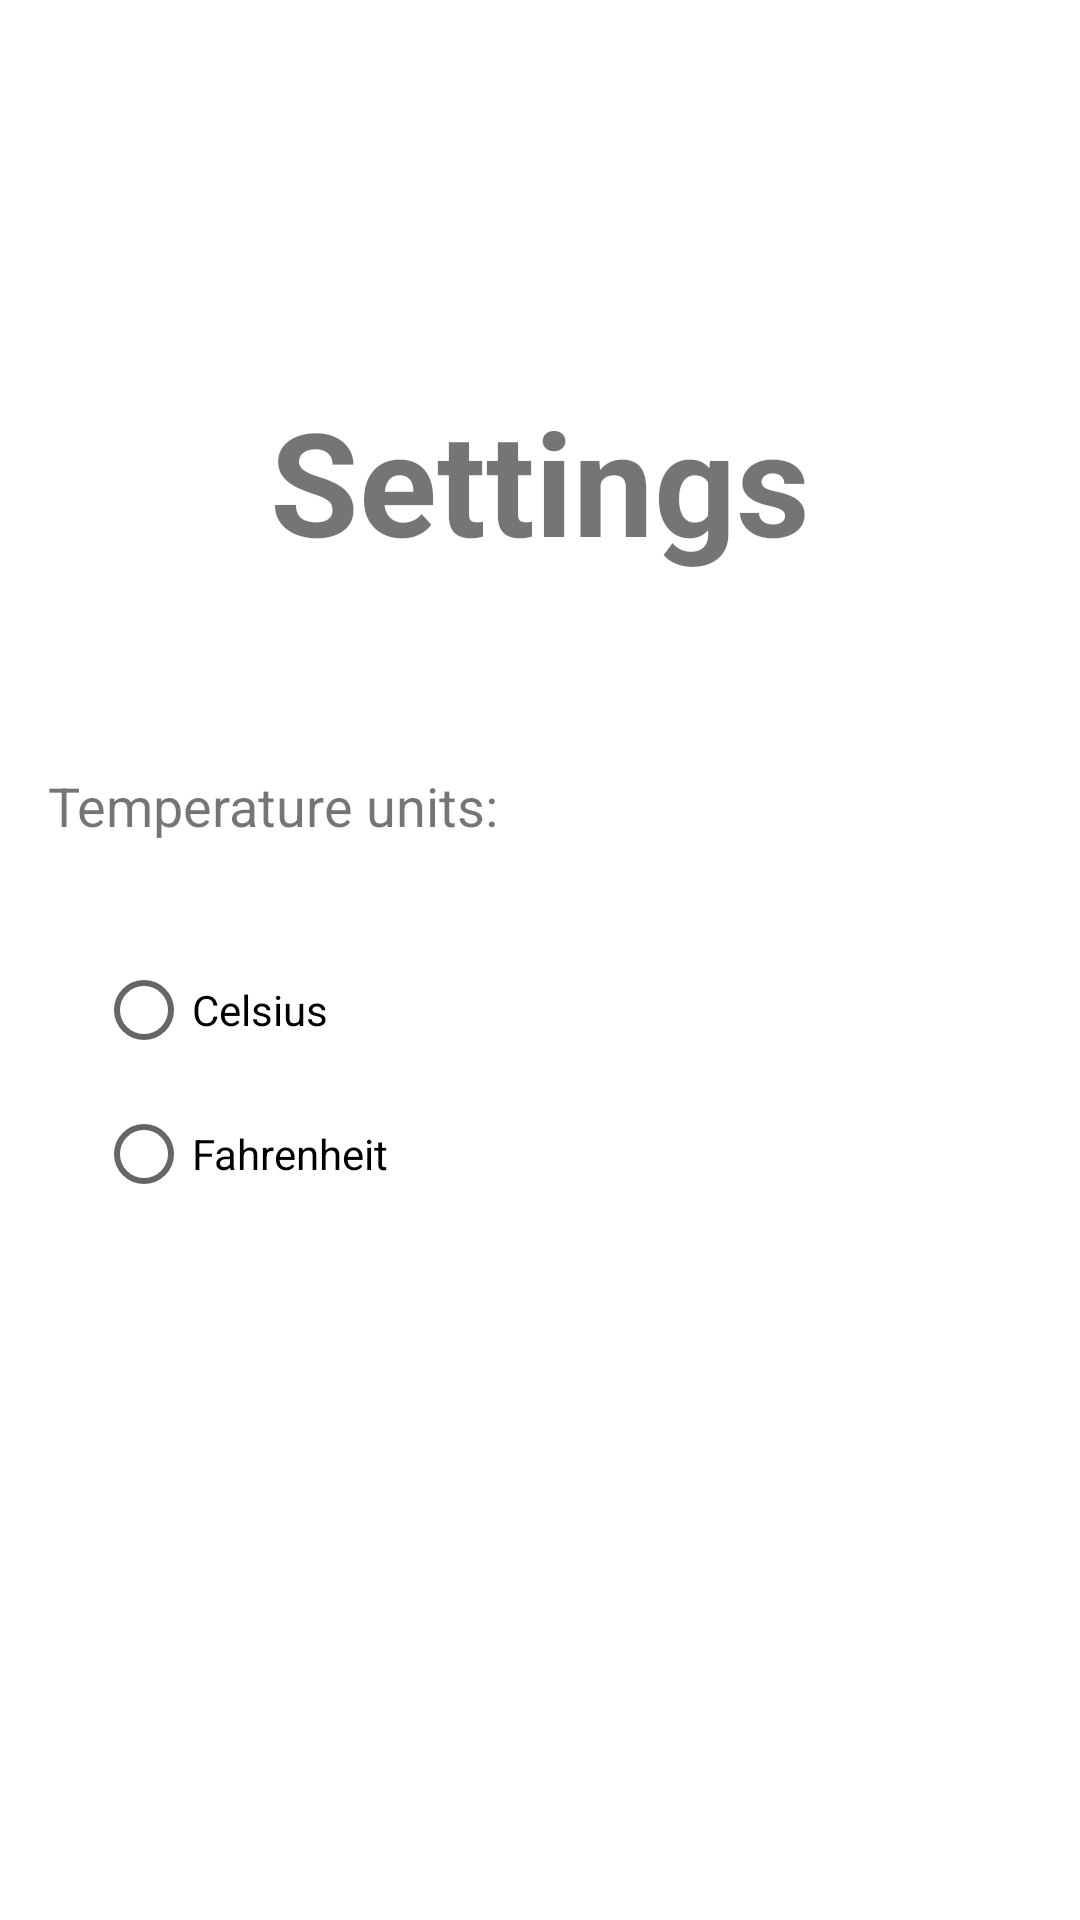

Android layout source for this screen:
<!-- AndroidManifest.xml: application theme Theme.SmartFlowerPot -->
<!-- res/layout/fragment_settings.xml -->
<?xml version="1.0" encoding="utf-8"?>
<androidx.constraintlayout.widget.ConstraintLayout xmlns:android="http://schemas.android.com/apk/res/android"
    xmlns:app="http://schemas.android.com/apk/res-auto"
    xmlns:tools="http://schemas.android.com/tools"
    android:layout_width="match_parent"
    android:layout_height="match_parent"
    tools:context=".fragments.SettingsFragment">

    <TextView
        android:id="@+id/textView"
        android:layout_width="wrap_content"
        android:layout_height="wrap_content"
        android:layout_marginTop="128dp"
        android:text="@string/settings_title"
        android:textSize="48sp"
        android:textStyle="bold"
        app:layout_constraintEnd_toEndOf="parent"
        app:layout_constraintStart_toStartOf="parent"
        app:layout_constraintTop_toTopOf="parent" />

    <TextView
        android:id="@+id/textView3"
        android:layout_width="wrap_content"
        android:layout_height="wrap_content"
        android:layout_marginStart="16dp"
        android:layout_marginLeft="16dp"
        android:layout_marginTop="64dp"
        android:text="@string/temperature_units"
        android:textSize="18sp"
        app:layout_constraintStart_toStartOf="parent"
        app:layout_constraintTop_toBottomOf="@+id/textView" />

    <RadioGroup
        android:id="@+id/tempUnitsRadioGroup"
        android:layout_width="wrap_content"
        android:layout_height="wrap_content"
        android:layout_marginStart="32dp"
        android:layout_marginLeft="32dp"
        android:layout_marginTop="32dp"
        app:layout_constraintStart_toStartOf="parent"
        app:layout_constraintTop_toBottomOf="@+id/textView3">

        <RadioButton
            android:id="@+id/celsiusRadioBtn"
            android:layout_width="match_parent"
            android:layout_height="match_parent"
            android:enabled="true"
            android:text="@string/celsius"/>

        <RadioButton
            android:id="@+id/fahrenheitRadioBtn"
            android:layout_width="match_parent"
            android:layout_height="match_parent"
            android:text="@string/fahrenheit"/>

    </RadioGroup>


</androidx.constraintlayout.widget.ConstraintLayout>
<!-- resources referenced by this layout -->
<resources>
  <string name="celsius">Celsius</string>
  <string name="fahrenheit">Fahrenheit</string>
  <string name="settings_title">Settings</string>
  <string name="temperature_units">Temperature units:</string>
  <style name="Theme.SmartFlowerPot" parent="Theme.MaterialComponents.DayNight.NoActionBar">
          
          <item name="colorPrimary">#0fa709</item>
          <item name="colorPrimaryVariant">#0fa709</item>
          <item name="colorOnPrimary">@color/white</item>
          
          <item name="colorSecondary">#0fa709</item>
          <item name="colorSecondaryVariant">#0fa709</item>
          <item name="colorOnSecondary">@color/black</item>
          
          <item name="android:statusBarColor" tools:targetApi="l">?attr/colorPrimaryVariant</item>
          
      </style>
  <!-- not gathered from this repository: default colours our renderer supplied (Android Studio template values) -->
  <color name="black">#FF000000</color>
  <color name="white">#FFFFFFFF</color>
</resources>
